12-way image classification set "data" from GitHub (memoverflow/msopenhack); label vocabulary: axes, boots, carabiners, crampons, gloves, hardshell jackets, harnesses, helmets, insulated jackets, pulleys, rope, tents.

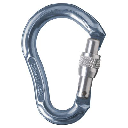
Label: carabiners

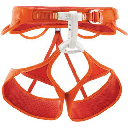
Label: harnesses

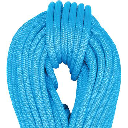
Label: rope

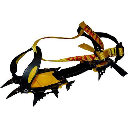
Label: crampons

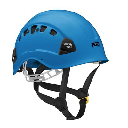
Label: helmets

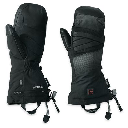
Label: gloves
